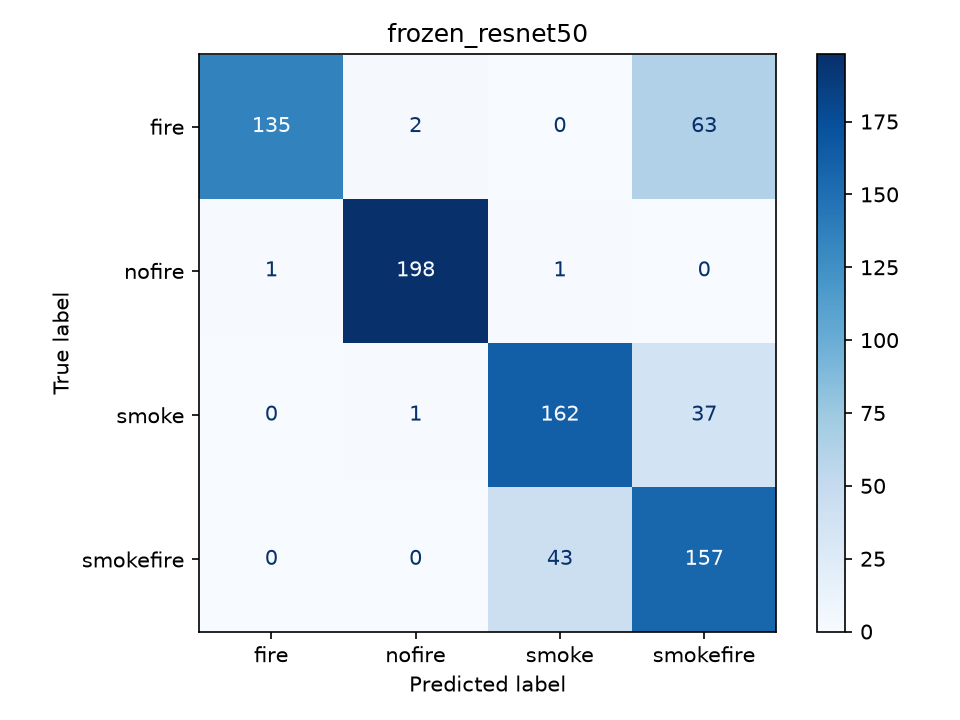

Data behind this chart, as committed beside it:
true_label, fire, nofire, smoke, smokefire
fire, 135, 2, 0, 63
nofire, 1, 198, 1, 0
smoke, 0, 1, 162, 37
smokefire, 0, 0, 43, 157
